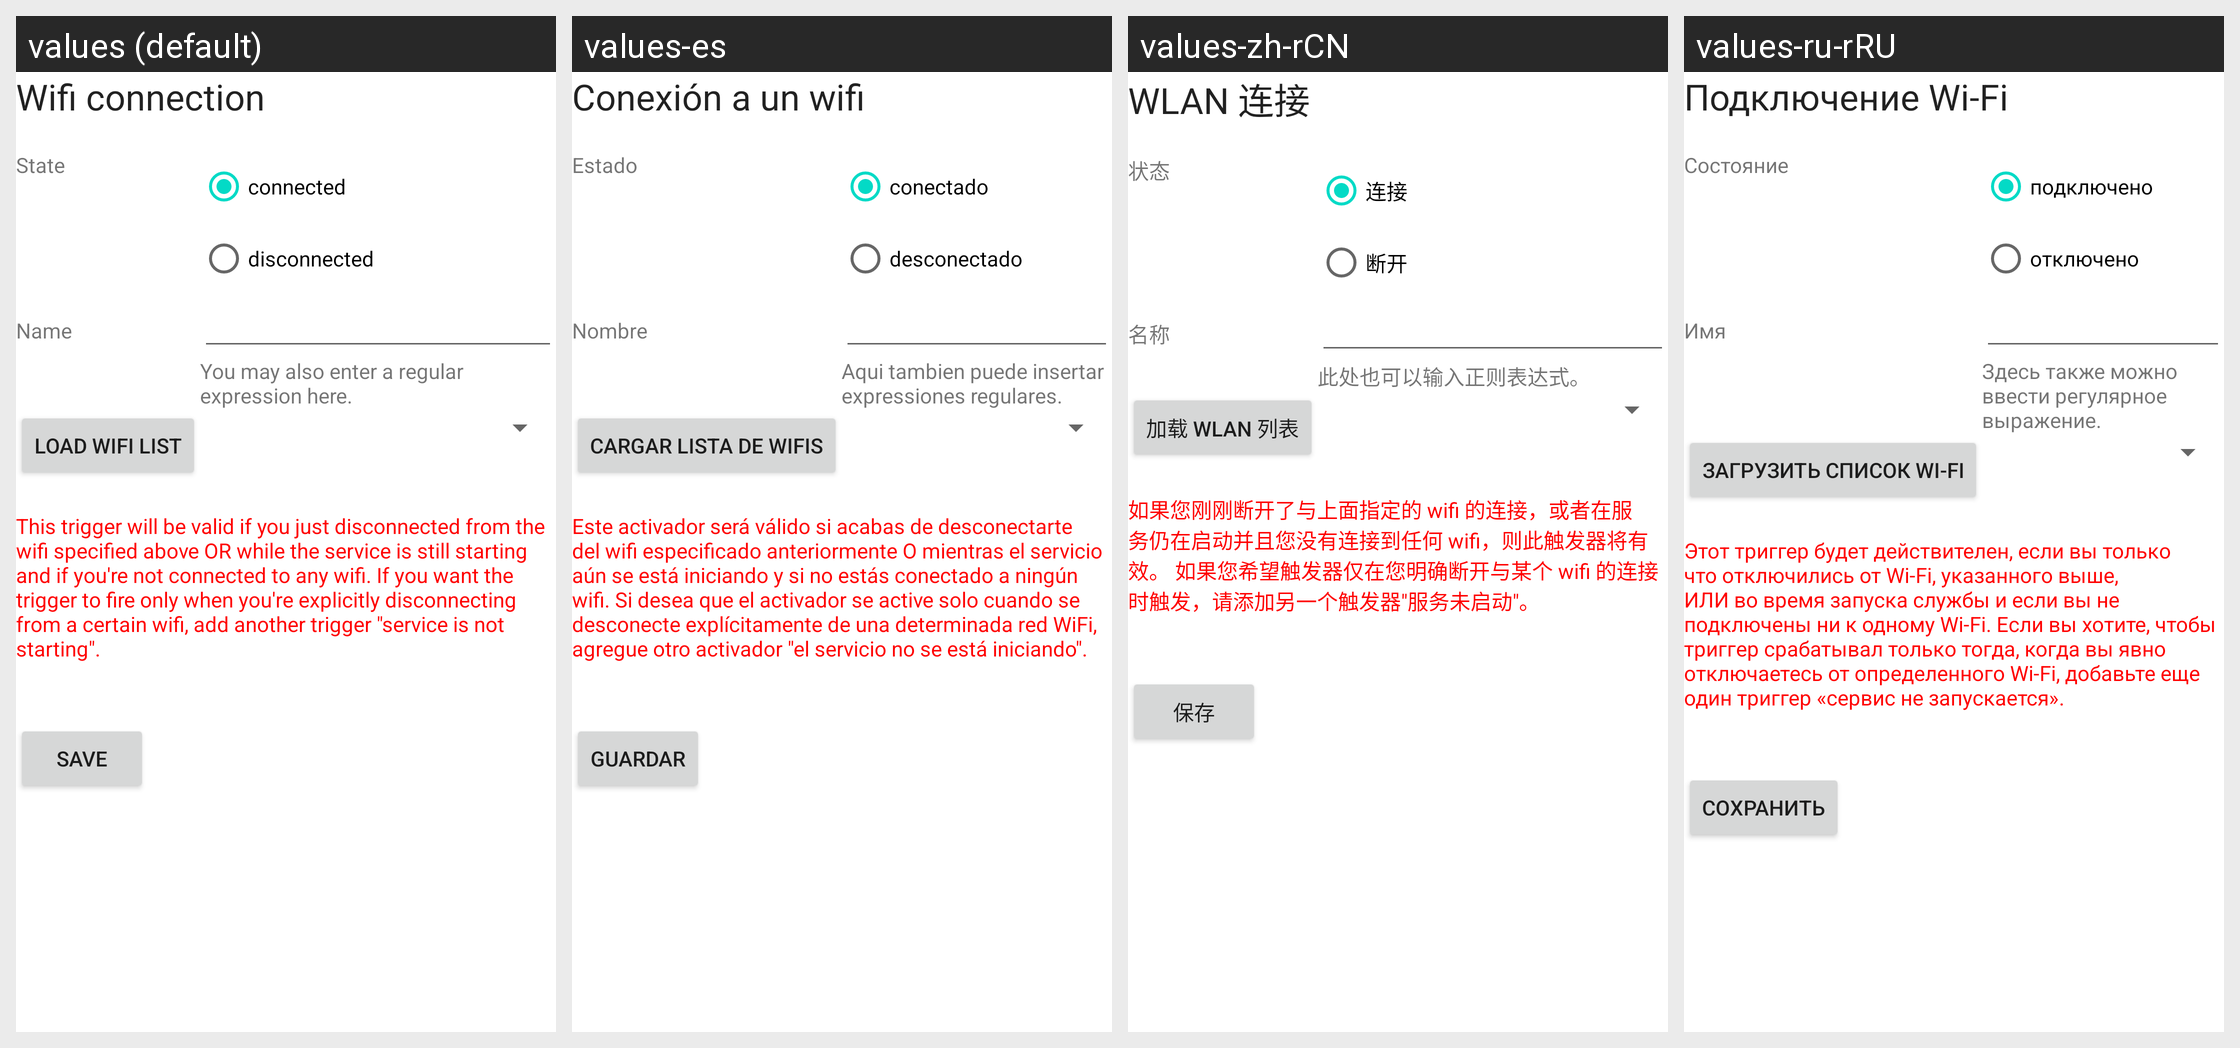

Locale-by-locale string values for the Android screen shown in this grid:
Android screen res/layout/activity_manage_trigger_wifi.xml rendered under 4 locales, left to right: values (default), values-es, values-zh-rCN, values-ru-rRU. Device: Nexus 5 (rendered at 1080×1920; each locale shown at half size, 540×960, under a caption strip naming it); theme Theme.MaterialComponents.DayNight.NoActionBar.
Other locales in the repository, not shown: values-de, values-fr, values-it, values-nl, values-pl, values-ru.
Strings drawn on this screen, with the default value and each locale's value (text and hints the layout hard-codes, and strings that could not be matched under every locale, appear in the picture but are not listed):

wifiConnection
  values: Wifi connection
  values-es: Conexión a un wifi
  values-zh-rCN: WLAN 连接
  values-ru-rRU: Подключение Wi-Fi

state
  values: State
  values-es: Estado
  values-zh-rCN: 状态
  values-ru-rRU: Состояние

connected
  values: connected
  values-es: conectado
  values-zh-rCN: 连接
  values-ru-rRU: подключено

disconnected
  values: disconnected
  values-es: desconectado
  values-zh-rCN: 断开
  values-ru-rRU: отключено

name
  values: Name
  values-es: Nombre
  values-zh-rCN: 名称
  values-ru-rRU: Имя

mayUseRegularExpressions
  values: You may also enter a regular expression here.
  values-es: Aqui tambien puede insertar expressiones regulares.
  values-zh-rCN: 此处也可以输入正则表达式。
  values-ru-rRU: Здесь также можно ввести регулярное выражение.  [from values-ru]

loadWifiList
  values: Load wifi list
  values-es: Cargar lista de wifis
  values-zh-rCN: 加载 WLAN 列表
  values-ru-rRU: Загрузить список Wi-Fi

wifiTriggerDisconnectionHint
  values: This trigger will be valid if you just disconnected from the wifi specified above OR while the service is still starting and if you're not connected to any wifi. If you want the trigger to fire only when you're explicitly disconnecting from a certain wifi, add another trigger "service is not starting".
  values-es: Este activador será válido si acabas de desconectarte del wifi especificado anteriormente O mientras el servicio aún se está iniciando y si no estás conectado a ningún wifi. Si desea que el activador se active solo cuando se desconecte explícitamente de una determinada red WiFi, agregue otro activador "el servicio no se está iniciando".
  values-zh-rCN: 如果您刚刚断开了与上面指定的 wifi 的连接，或者在服务仍在启动并且您没有连接到任何 wifi，则此触发器将有效。 如果您希望触发器仅在您明确断开与某个 wifi 的连接时触发，请添加另一个触发器"服务未启动"。
  values-ru-rRU: Этот триггер будет действителен, если вы только что отключились от Wi-Fi, указанного выше, ИЛИ во время запуска службы и если вы не подключены ни к одному Wi-Fi. Если вы хотите, чтобы триггер срабатывал только тогда, когда вы явно отключаетесь от определенного Wi-Fi, добавьте еще один триггер «сервис не запускается».  [from values-ru]

save
  values: Save
  values-es: Guardar
  values-zh-rCN: 保存
  values-ru-rRU: Сохранить
